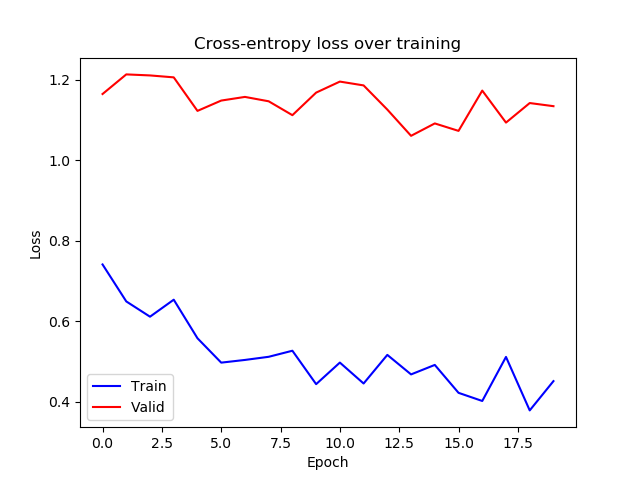

The file beside this chart, header and first rows:
epoch, train_loss, valid_loss
0, 0.7412, 1.165
1, 0.6493, 1.214
2, 0.6113, 1.211
3, 0.6536, 1.206
4, 0.5577, 1.123
5, 0.4971, 1.149
6, 0.5038, 1.158
7, 0.5116, 1.147
8, 0.5266, 1.112
9, 0.4436, 1.169
10, 0.4972, 1.196
11, 0.4452, 1.186
12, 0.5163, 1.126
13, 0.4678, 1.061
14, 0.4914, 1.092
15, 0.422, 1.073
16, 0.4017, 1.174
17, 0.5113, 1.094
18, 0.3783, 1.143
19, 0.4511, 1.135
